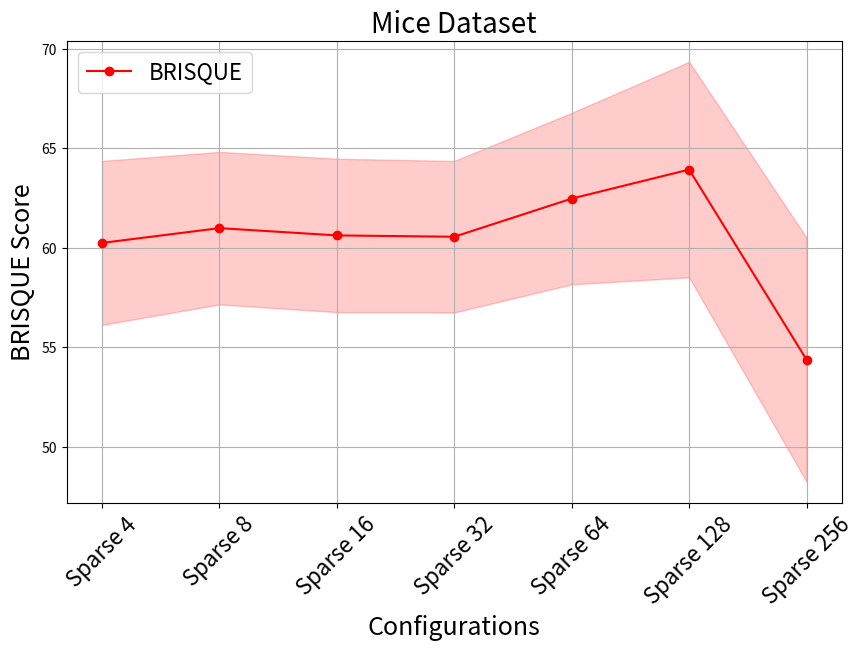
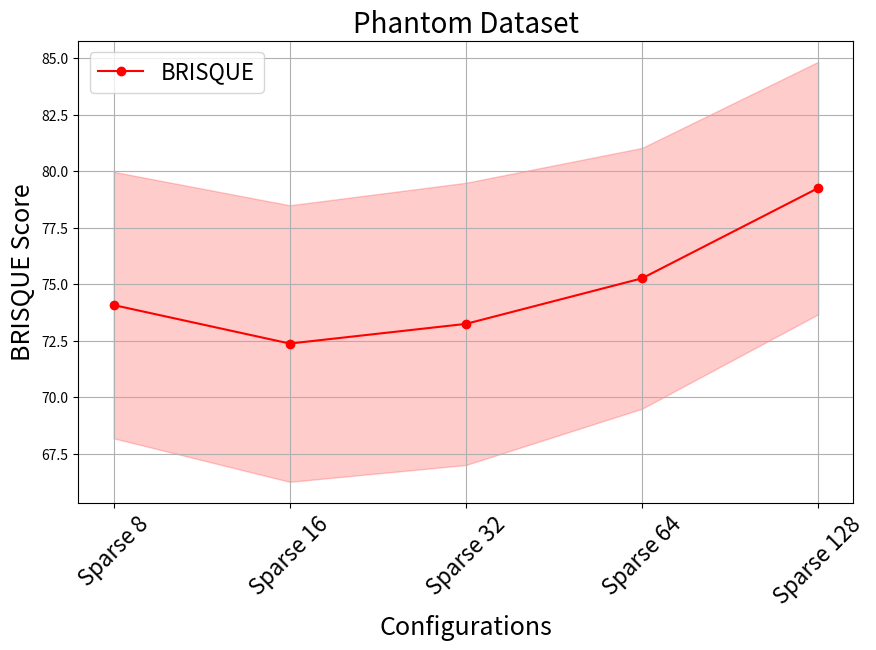
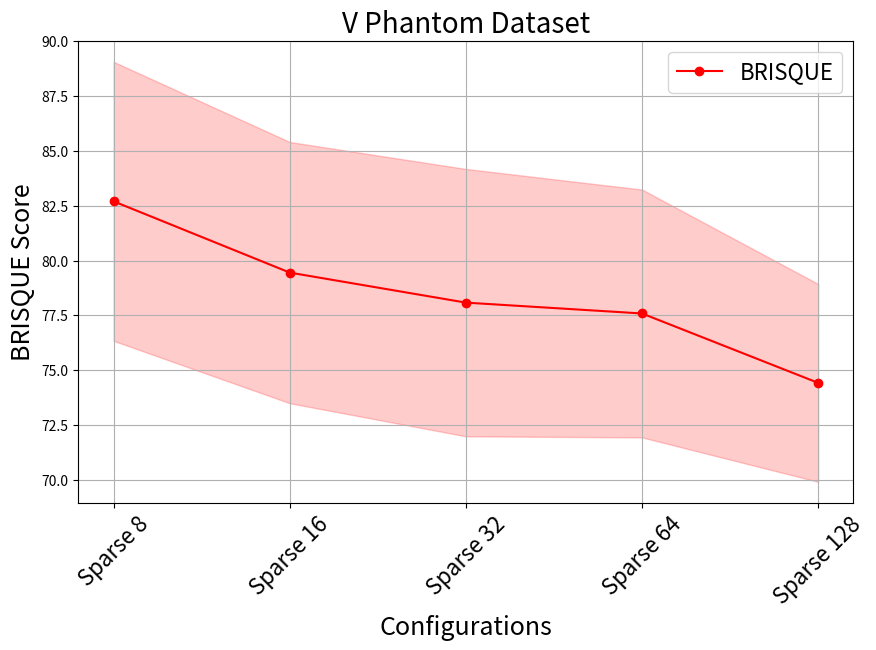

These charts were generated, in order, by the following Python code:
import numpy as np
import matplotlib.pyplot as plt

# --- Function to plot BRISQUE scores ---
def plot_brisque(configs, brisque_means, brisque_stds, title):
    """
    Creates a line plot for BRISQUE scores with error bands (std deviation).
    
    :param configs: X-axis labels (configurations)
    :param brisque_means: Mean BRISQUE values
    :param brisque_stds: Standard deviation of BRISQUE scores
    :param title: Title of the graph
    """
    x = np.arange(len(configs))
    
    plt.figure(figsize=(10, 6))
    plt.plot(x, brisque_means, label="BRISQUE", color="r", linestyle="-", marker="o")
    plt.fill_between(x, np.array(brisque_means) - np.array(brisque_stds), 
                     np.array(brisque_means) + np.array(brisque_stds), color="r", alpha=0.2)

    plt.xlabel("Configurations", fontsize=18)
    plt.ylabel("BRISQUE Score", fontsize=18)
    plt.xticks(x, configs, rotation=45, fontsize=16)
    plt.title(title, fontsize=20)
    plt.grid(True)
    plt.legend(fontsize=16)
    plt.show()

# # --- Data for MICE dataset ---
mice_configs = ["Sparse 4", "Sparse 8", "Sparse 16", "Sparse 32", "Sparse 64", "Sparse 128", "Sparse 256"]
mice_brisque_means_mean_norm_filter = [48.675, 59.187, 57.535, 55.934, 56.297, 56.459, 54.093]
mice_brisque_stds_mean_norm_filter = [4.666, 5.467, 4.282, 3.566, 3.336, 3.151, 3.469]

# # --- Data for PHANTOM dataset ---
phantom_configs = ["Sparse 8", "Sparse 16", "Sparse 32", "Sparse 64", "Sparse 128"]
phantom_brisque_means_mean_norm_filter = [76.652, 73.379, 72.226, 71.802, 73.253]
phantom_brisque_stds_mean_norm_filter = [4.169, 4.081, 4.127, 3.951, 3.851]

# --- Data for V_PHANTOM dataset ---
v_phantom_brisque_means_mean_norm_filter = [72.931, 75.234, 75.678, 76.071, 77.634]
v_phantom_brisque_stds_mean_norm_filter = [3.050, 3.246, 3.215, 3.359, 3.498]



mice_brisque_means_zscore_norm_filter = [47.058, 57.970, 56.466, 54.960, 55.245, 55.164, 52.317]
mice_brisque_stds_zscore_norm_filter = [4.344, 5.235, 4.091, 3.455, 3.226, 3.088, 3.381]

phantom_brisque_means_zscore_norm_filter = [75.784, 72.464, 71.246, 70.753, 72.139]
phantom_brisque_stds_zscore_norm_filter = [4.331, 4.269, 4.342, 4.157, 4.078]

v_phantom_brisque_means_minmax_norm_no_filter = [76.358, 77.992, 77.524, 77.686, 78.500]
v_phantom_brisque_stds_minmax_norm_no_filter = [3.424, 4.451, 4.532, 4.190, 4.220]

# Results no additional preprocessing
mice_brisque_no_preprocessing = [60.247, 60.991, 60.625, 60.558, 62.477, 63.937, 54.372], [4.125, 3.837, 3.860, 3.813, 4.315, 5.421, 6.144]
phantom_brisque_no_preprocessing = [74.080, 72.377, 73.247, 75.263, 79.256], [5.895, 6.118, 6.243, 5.769, 5.586]
v_phantom_brisque_no_preprocessing = [82.698, 79.448, 78.079, 77.584, 74.419], [6.363, 5.957, 6.097, 5.652, 4.512]

# --- Plot BRISQUE scores ---
# Mean normalization + BandPass Filter
# plot_brisque(mice_configs, mice_brisque_means_mean_norm_filter, mice_brisque_stds_mean_norm_filter, "Mice Dataset")
# plot_brisque(phantom_configs, phantom_brisque_means_mean_norm_filter, phantom_brisque_stds_mean_norm_filter, "Phantom Dataset")
# plot_brisque(phantom_configs, v_phantom_brisque_means_mean_norm_filter, v_phantom_brisque_stds_mean_norm_filter, "V Phantom Dataset")

# Zscore normalization + BandPass filter for mice and phantom
# MinMax normalization (no filter) for v_phantom
# plot_brisque(mice_configs, mice_brisque_means_zscore_norm_filter, mice_brisque_stds_zscore_norm_filter, "Mice Dataset")
# plot_brisque(phantom_configs, phantom_brisque_means_zscore_norm_filter, phantom_brisque_stds_zscore_norm_filter, "Phantom Dataset")
# plot_brisque(phantom_configs, v_phantom_brisque_means_minmax_norm_no_filter, v_phantom_brisque_stds_minmax_norm_no_filter, "V Phantom Dataset")

# Plot results no additional preprocessing
plot_brisque(mice_configs, mice_brisque_no_preprocessing[0], mice_brisque_no_preprocessing[1], "Mice Dataset")
plot_brisque(phantom_configs, phantom_brisque_no_preprocessing[0], phantom_brisque_no_preprocessing[1], "Phantom Dataset")
plot_brisque(phantom_configs, v_phantom_brisque_no_preprocessing[0], v_phantom_brisque_no_preprocessing[1], "V Phantom Dataset")